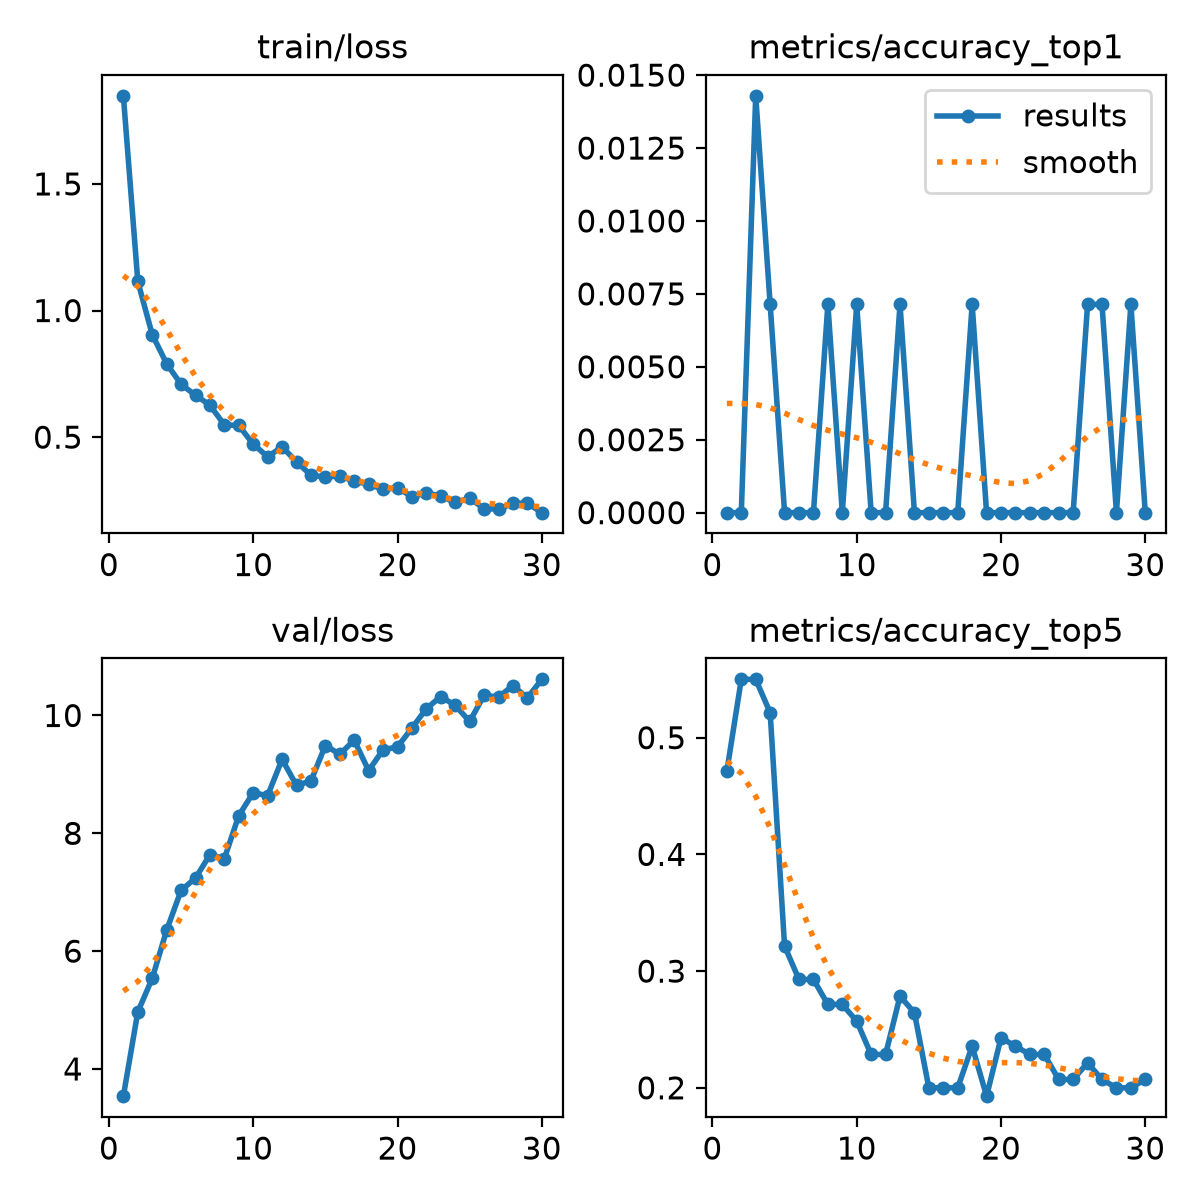

The file beside this chart, header and first rows:
epoch, time, train/loss, metrics/accuracy_top1, metrics/accuracy_top5, val/loss, lr/pg0, lr/pg1, lr/pg2
1, 15.26, 1.848, 0, 0.4714, 3.538, 0.0002173, 0.0002173, 0.0002173
2, 35.09, 1.115, 0, 0.55, 4.968, 0.0004251, 0.0004251, 0.0004251
3, 47.06, 0.9051, 0.01429, 0.55, 5.537, 0.0006183, 0.0006183, 0.0006183
4, 60.12, 0.7902, 0.00714, 0.5214, 6.356, 0.000601, 0.000601, 0.000601
5, 72.95, 0.7084, 0, 0.3214, 7.031, 0.000579, 0.000579, 0.000579
6, 85.58, 0.6657, 0, 0.2929, 7.241, 0.0005569, 0.0005569, 0.0005569
7, 97.91, 0.6263, 0, 0.2929, 7.636, 0.0005349, 0.0005349, 0.0005349
8, 110.2, 0.5485, 0.00714, 0.2714, 7.571, 0.0005129, 0.0005129, 0.0005129
9, 121.9, 0.5464, 0, 0.2714, 8.302, 0.0004909, 0.0004909, 0.0004909
10, 133.4, 0.472, 0.00714, 0.2571, 8.688, 0.0004689, 0.0004689, 0.0004689
11, 144.8, 0.4229, 0, 0.2286, 8.64, 0.0004469, 0.0004469, 0.0004469
12, 156.4, 0.4617, 0, 0.2286, 9.256, 0.0004249, 0.0004249, 0.0004249
13, 167.9, 0.4028, 0.00714, 0.2786, 8.815, 0.0004029, 0.0004029, 0.0004029
14, 179.3, 0.3498, 0, 0.2643, 8.889, 0.0003809, 0.0003809, 0.0003809
15, 190.8, 0.3423, 0, 0.2, 9.49, 0.0003588, 0.0003588, 0.0003588
16, 202.3, 0.3467, 0, 0.2, 9.342, 0.0003368, 0.0003368, 0.0003368
17, 213.7, 0.3258, 0, 0.2, 9.582, 0.0003148, 0.0003148, 0.0003148
18, 225.2, 0.3145, 0.00714, 0.2357, 9.064, 0.0002928, 0.0002928, 0.0002928
19, 236.6, 0.2938, 0, 0.1929, 9.418, 0.0002708, 0.0002708, 0.0002708
20, 248.1, 0.2995, 0, 0.2429, 9.467, 0.0002488, 0.0002488, 0.0002488
21, 259.6, 0.2653, 0, 0.2357, 9.787, 0.0002268, 0.0002268, 0.0002268
22, 271, 0.2793, 0, 0.2286, 10.12, 0.0002048, 0.0002048, 0.0002048
23, 282.5, 0.2679, 0, 0.2286, 10.32, 0.0001828, 0.0001828, 0.0001828
24, 294, 0.2422, 0, 0.2071, 10.17, 0.0001607, 0.0001607, 0.0001607
25, 305.4, 0.2586, 0, 0.2071, 9.899, 0.0001387, 0.0001387, 0.0001387
26, 317, 0.2178, 0.00714, 0.2214, 10.34, 0.0001167, 0.0001167, 0.0001167
27, 328.4, 0.2156, 0.00714, 0.2071, 10.31, 9.4714e-05, 9.4714e-05, 9.4714e-05
28, 340, 0.2382, 0, 0.2, 10.51, 7.2703e-05, 7.2703e-05, 7.2703e-05
29, 351.5, 0.2395, 0.00714, 0.2, 10.3, 5.0692e-05, 5.0692e-05, 5.0692e-05
30, 364, 0.2018, 0, 0.2071, 10.61, 2.8681e-05, 2.8681e-05, 2.8681e-05
